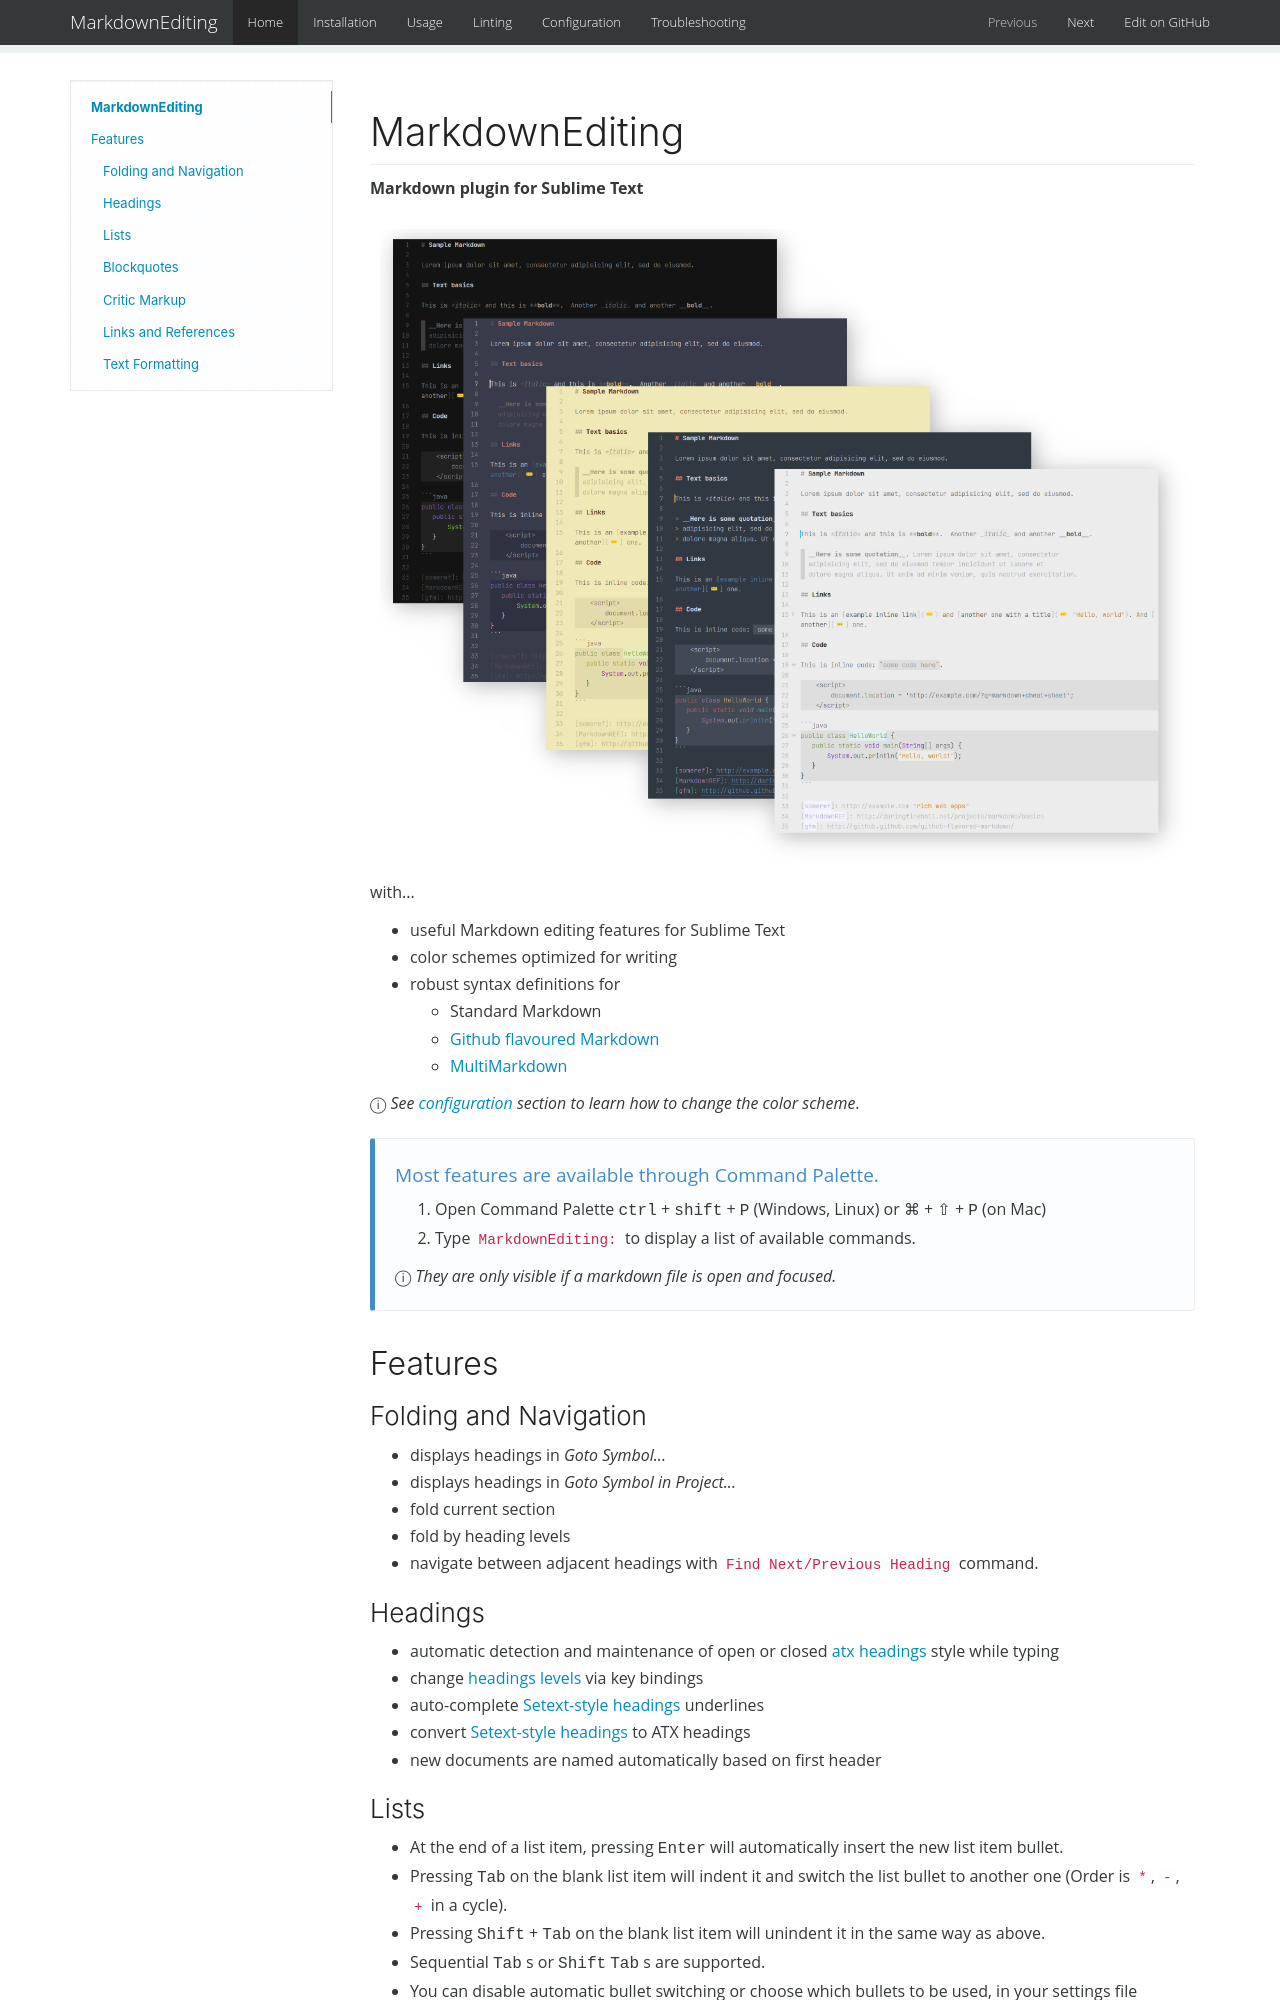

repository: SublimeText-Markdown/MarkdownEditing · page: index.html · generator: mkdocs

# MarkdownEditing

**Markdown plugin for Sublime Text**

![MarkdownEditing][preview]

with...

*   useful Markdown editing features for Sublime Text
*   color schemes optimized for writing
*   robust syntax definitions for
    *   Standard Markdown
    *   [Github flavoured Markdown][GFM]
    *   [MultiMarkdown][]

ⓘ _See [configuration][] section to learn how to change the color scheme_.

!!!note "Most features are available through Command Palette."

    1.   Open Command Palette <kbd>ctrl</kbd> + <kbd>shift</kbd> + <kbd>P</kbd> (Windows, Linux) 
         or <kbd>⌘</kbd> + <kbd>⇧</kbd> + <kbd>P</kbd> (on Mac)
    2.   Type `MarkdownEditing:` to display a list of available commands.

    ⓘ _They are only visible if a markdown file is open and focused._

## Features

### Folding and Navigation

*   displays headings in _Goto Symbol..._
*   displays headings in _Goto Symbol in Project..._
*   fold current section
*   fold by heading levels
*   navigate between adjacent headings with `Find Next/Previous Heading` command.

### Headings

*   automatic detection and maintenance of open or closed [atx headings][AtxHeadings] style while typing
*   change [headings levels][HeadingsLevels] via key bindings
*   auto-complete [Setext-style headings][SeHeadings] underlines
*   convert [Setext-style headings][SeHeadings] to ATX headings
*   new documents are named automatically based on first header

### Lists

*   At the end of a list item, pressing <kbd>Enter</kbd> will automatically insert the new list item bullet.
*   Pressing <kbd>Tab</kbd> on the blank list item will indent it and switch the list bullet to another one (Order is `*`, `-`, `+` in a cycle).
*   Pressing <kbd>Shift</kbd> + <kbd>Tab</kbd> on the blank list item will unindent it in the same way as above.
*   Sequential <kbd>Tab</kbd> s or <kbd>Shift</kbd> <kbd>Tab</kbd> s are supported.
*   You can disable automatic bullet switching or choose which bullets to be used, in your settings file (`mde.list_indent_bullets`).
*   If a list item contains a [GFM Task][], pressing 
    - <kbd>Enter</kbd> at the end of the line continues with a new blank task.
    - <kbd>Alt+X</kbd> in the line toggles the check mark.

### Blockquotes

*   At the end of a blockquote line, pressing <kbd>Enter</kbd> will automatically extend blockquote.
*   Selecting some text and pressing <kbd>&gt;</kbd> will convert it to blockquote. The first and the last line don't have to be fully selected; partial select works, too.
